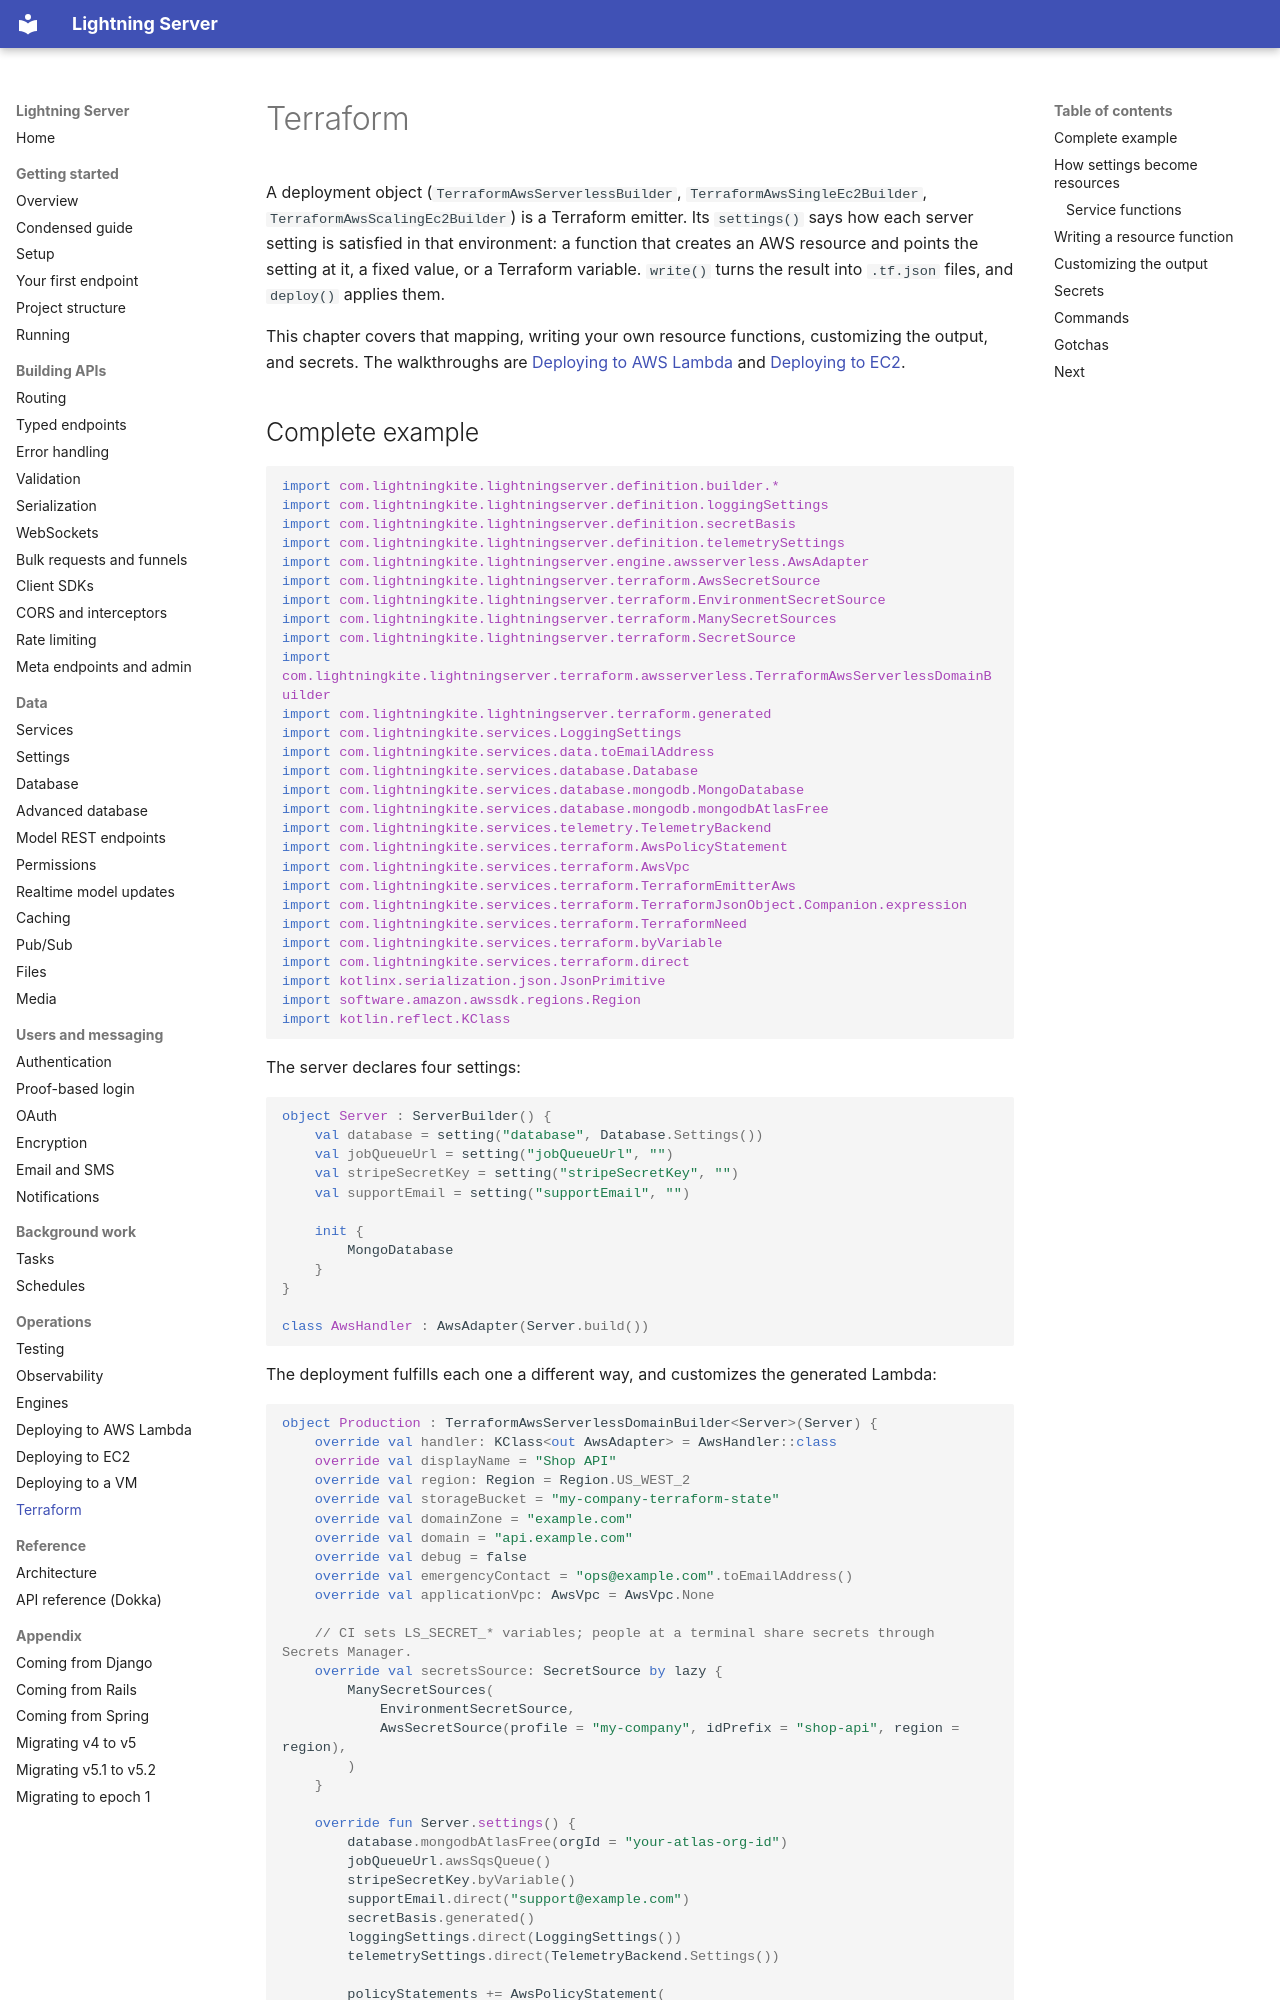

repository: lightningkite/lightning-server · page: terraform/index.html · generator: mkdocs

# Terraform

A deployment object (`TerraformAwsServerlessBuilder`, `TerraformAwsSingleEc2Builder`, `TerraformAwsScalingEc2Builder`)
is a Terraform emitter.  Its `settings()` says how each server setting is satisfied in that environment: a function
that creates an AWS resource and points the setting at it, a fixed value, or a Terraform variable.  `write()` turns
the result into `.tf.json` files, and `deploy()` applies them.

This chapter covers that mapping, writing your own resource functions, customizing the output, and secrets.  The
walkthroughs are [Deploying to AWS Lambda](aws-deployment.md) and [Deploying to EC2](deploy-ec2.md).
